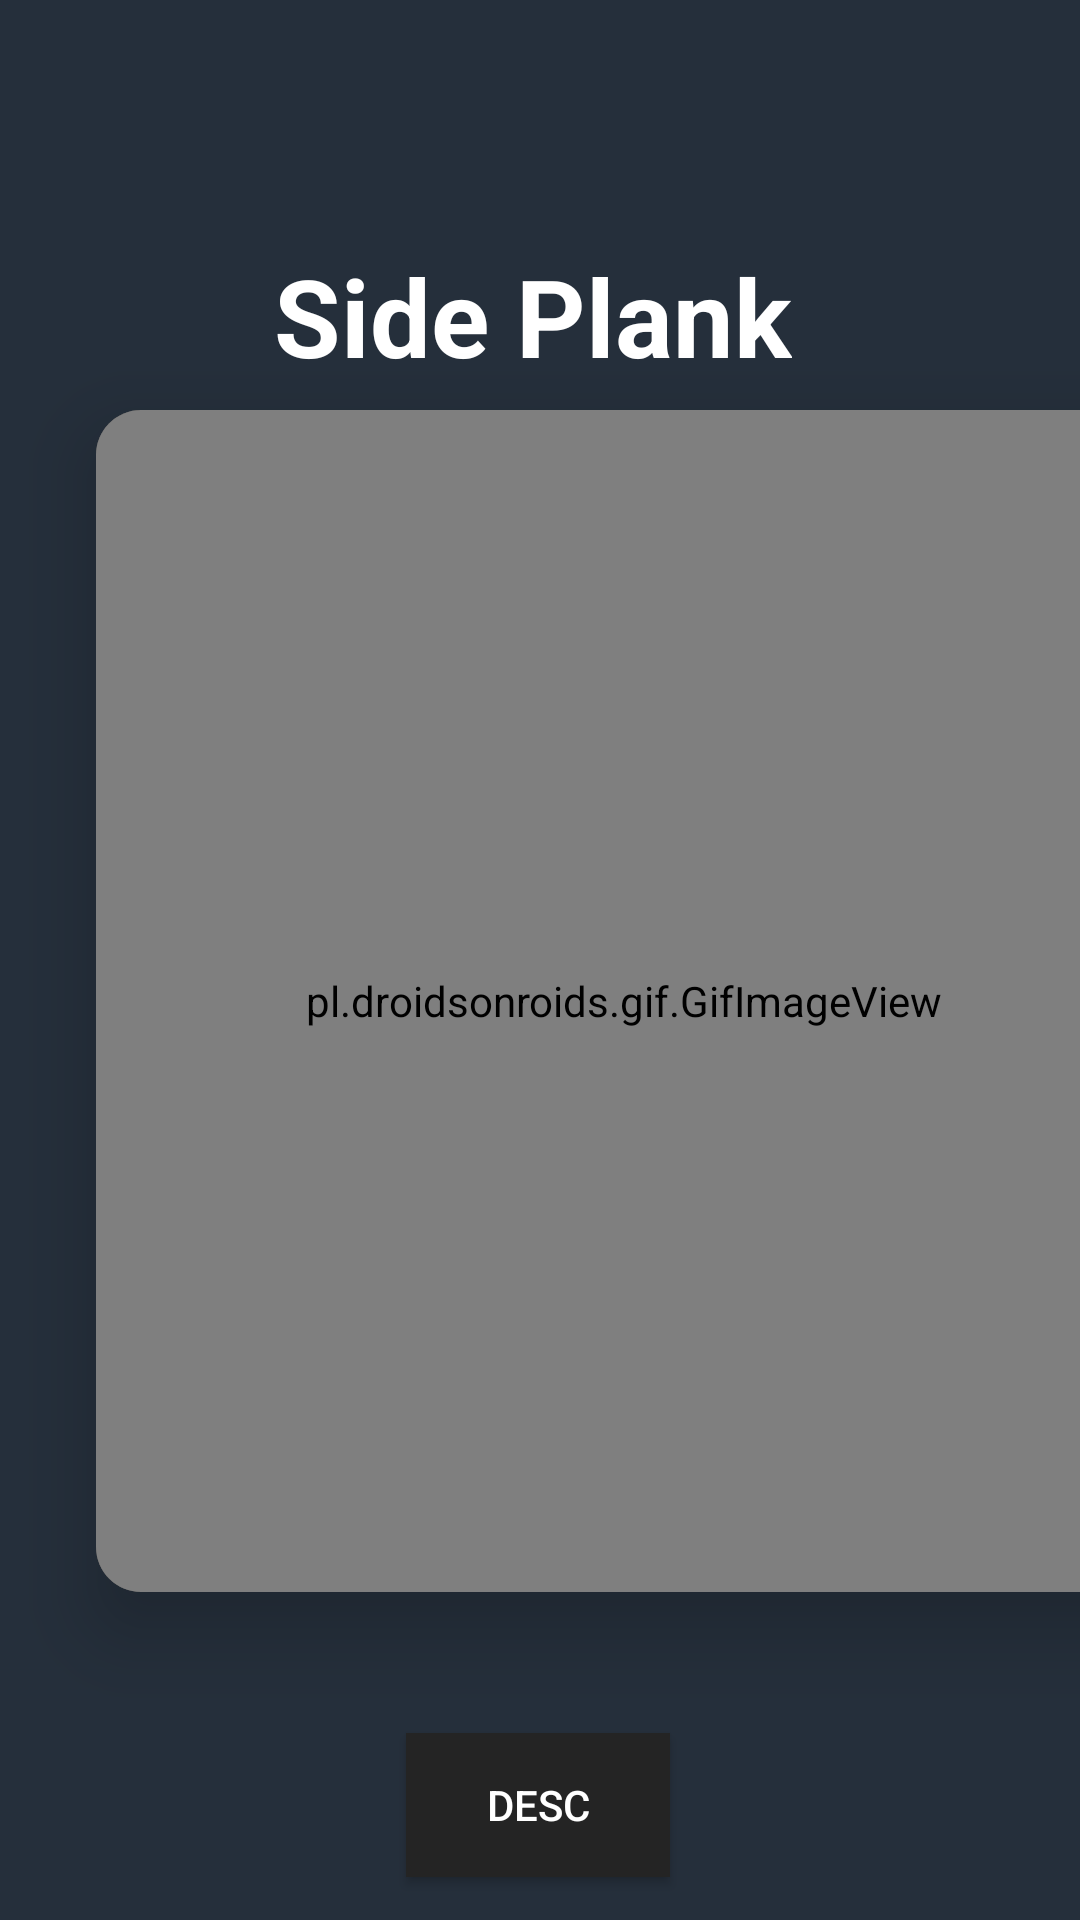

This screen was rendered from an Android layout file. Write that file and the resources it references.
<!-- AndroidManifest.xml: application theme Theme.BottomNavigationApp -->
<!-- res/layout/activity_obliques3.xml -->
<?xml version="1.0" encoding="utf-8"?>
<androidx.constraintlayout.widget.ConstraintLayout xmlns:android="http://schemas.android.com/apk/res/android"
    xmlns:app="http://schemas.android.com/apk/res-auto"
    xmlns:tools="http://schemas.android.com/tools"
    android:layout_width="match_parent"
    android:layout_height="match_parent"
    android:background="@drawable/latar_gerakan"
    tools:context=".menu.home.shoulderfolder.shoulder1">

    <ImageButton
        android:id="@+id/obliques3_back"
        android:layout_width="84dp"
        android:layout_height="61dp"
        android:background="@null"
        android:contentDescription="back to Otot"
        android:src="@drawable/backarrow"
        app:layout_constraintBottom_toBottomOf="parent"
        app:layout_constraintHorizontal_bias="0.021"
        app:layout_constraintLeft_toLeftOf="parent"
        app:layout_constraintRight_toRightOf="parent"
        app:layout_constraintTop_toTopOf="parent"
        app:layout_constraintVertical_bias="0.023" />

    <Button
        android:id="@+id/btn_show"
        android:layout_width="wrap_content"
        android:layout_height="wrap_content"
        android:background="@color/gray"
        android:text="desc"
        android:textColor="@color/white"
        app:layout_constraintBottom_toBottomOf="parent"
        app:layout_constraintHorizontal_bias="0.498"
        app:layout_constraintLeft_toLeftOf="parent"
        app:layout_constraintRight_toRightOf="parent"
        app:layout_constraintTop_toTopOf="parent"
        app:layout_constraintVertical_bias="0.976" />

    <TextView
        android:id="@+id/textView"
        android:layout_width="wrap_content"
        android:layout_height="wrap_content"
        android:text="Side Plank"
        android:textColor="@color/white"
        android:gravity="center"
        android:textSize="36sp"
        android:textStyle="bold"
        app:layout_constraintBottom_toBottomOf="parent"
        app:layout_constraintHorizontal_bias="0.488"
        app:layout_constraintLeft_toLeftOf="parent"
        app:layout_constraintRight_toRightOf="parent"
        app:layout_constraintTop_toTopOf="parent"
        app:layout_constraintVertical_bias="0.137"/>

    <androidx.cardview.widget.CardView
        android:layout_width="352dp"
        android:layout_height="394dp"
        android:layout_marginStart="32dp"
        app:cardCornerRadius="15dp"
        app:cardElevation="15dp"
        app:layout_constraintBottom_toBottomOf="parent"
        app:layout_constraintHorizontal_bias="0.498"
        app:layout_constraintLeft_toLeftOf="parent"
        app:layout_constraintRight_toRightOf="parent"
        app:layout_constraintStart_toStartOf="parent"
        app:layout_constraintTop_toTopOf="parent"
        app:layout_constraintVertical_bias="0.556">

        <LinearLayout
            android:layout_width="match_parent"
            android:layout_height="match_parent"
            android:background="@color/gray">

            <pl.droidsonroids.gif.GifImageView
                android:layout_width="match_parent"
                android:layout_height="match_parent"
                android:src="@drawable/gifobliques3" />


        </LinearLayout>

    </androidx.cardview.widget.CardView>


</androidx.constraintlayout.widget.ConstraintLayout>
<!-- resources referenced by this layout -->
<resources>
  <color name="gray">#242424</color>
  <color name="white">#FFFFFFFF</color>
  <!-- drawable latar_gerakan: png bitmap (drawable, 4743 bytes) -->
  <style name="Theme.BottomNavigationApp" parent="Theme.MaterialComponents.Light.NoActionBar">
          <item name="colorPrimary">@color/purple_500</item>
          <item name="colorPrimaryVariant">@color/purple_700</item>
          <item name="colorOnPrimary">@color/white</item>
          
          <item name="colorSecondary">@color/teal_200</item>
          <item name="colorSecondaryVariant">@color/teal_700</item>
          <item name="colorOnSecondary">@color/black</item>
          
          <item name="android:statusBarColor">?attr/colorPrimaryVariant</item>
      </style>
  <color name="purple_500">#FF6200EE</color>
  <color name="purple_700">#FF3700B3</color>
  <color name="teal_200">#FF03DAC5</color>
  <color name="teal_700">#FF018786</color>
  <color name="black">#FF000000</color>
</resources>
